Dataset: data (GitHub, Sammy199710/TFM_PROYECTO_UNIR_2024). Classes: healthy, infected.

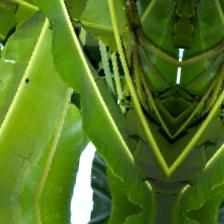
Label: healthy

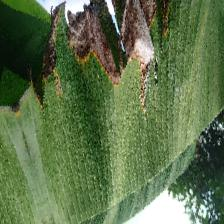
Label: infected

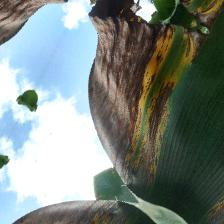
Label: infected

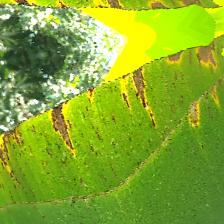
Label: infected

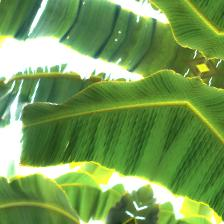
Label: healthy

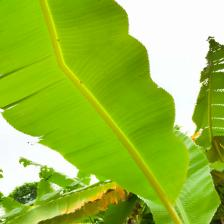
Label: healthy
